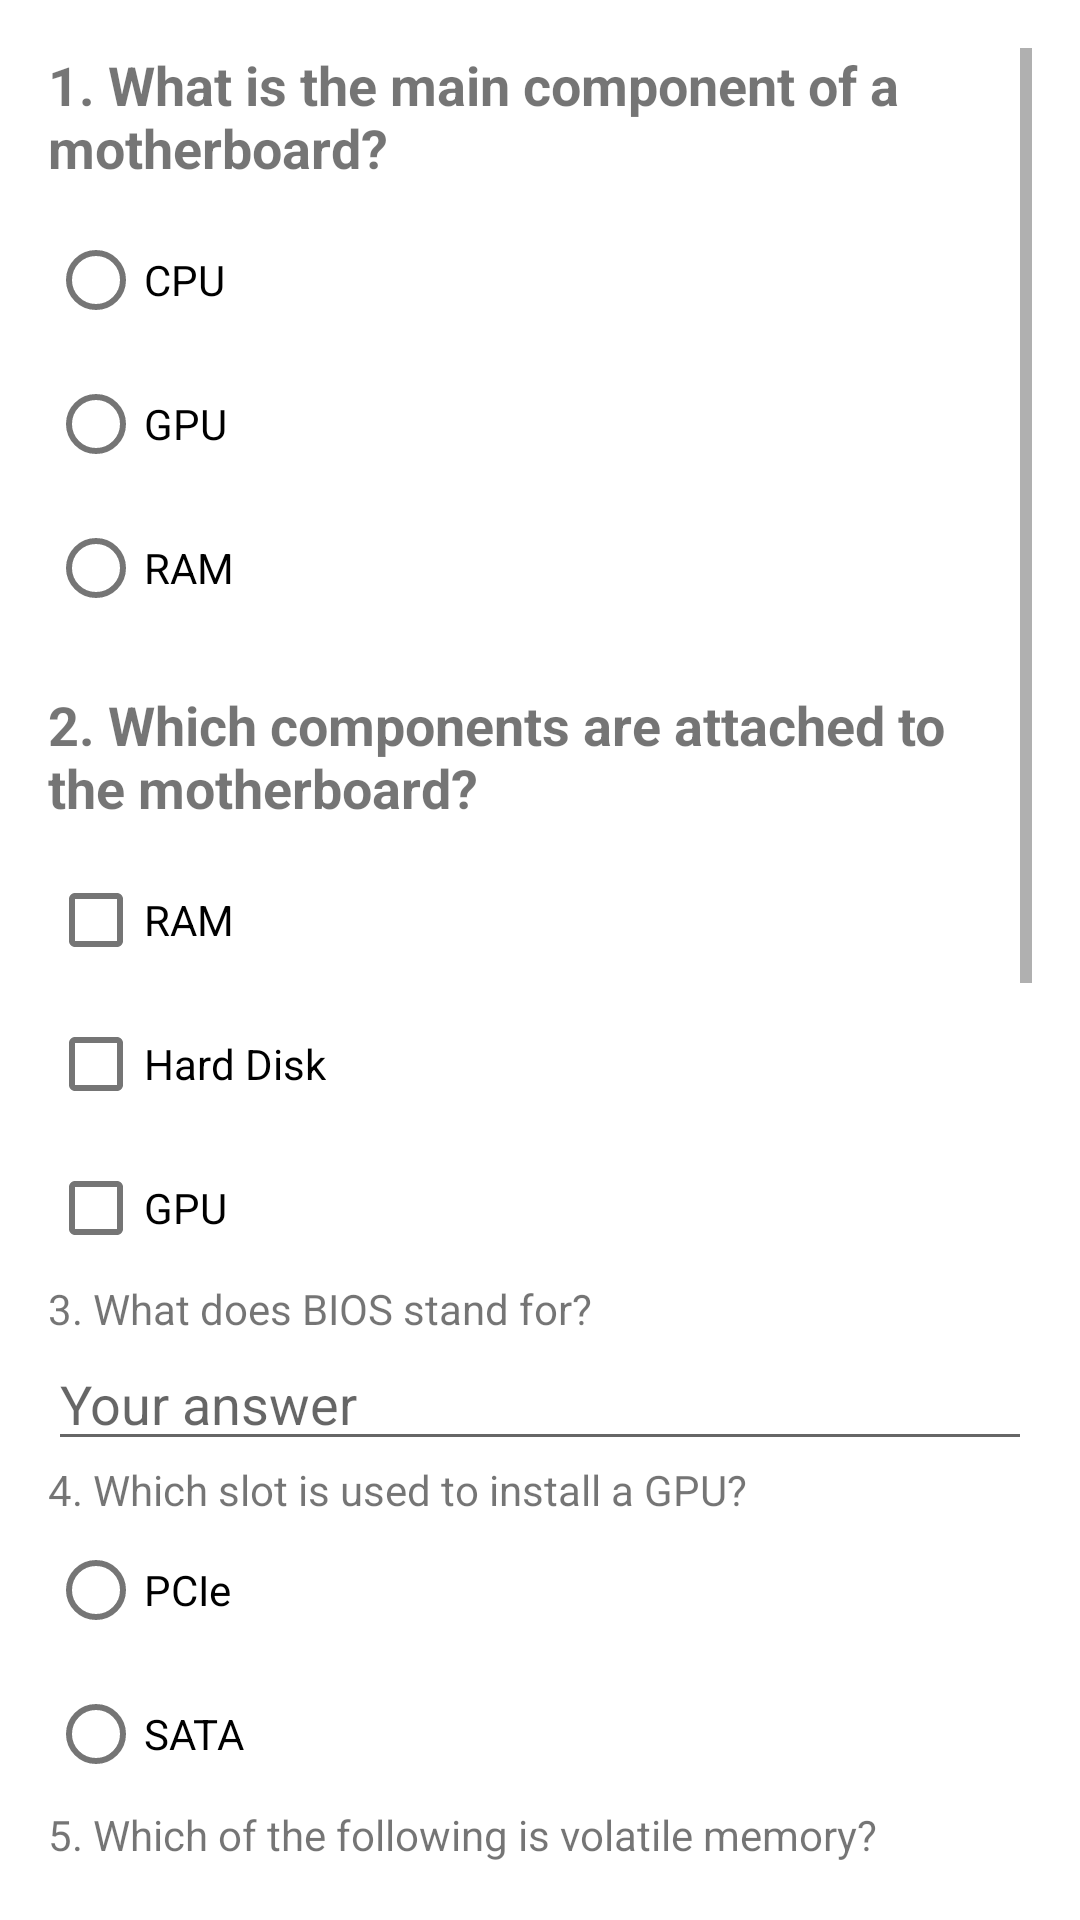

Here is an Android app screen rendered from its layout file. Give the layout XML and the strings, colors and styles it references.
<!-- AndroidManifest.xml: activity theme Theme.AR_APPLICATION -->
<!-- res/layout/activity_motherboardq.xml -->
<?xml version="1.0" encoding="utf-8"?>
<ScrollView xmlns:android="http://schemas.android.com/apk/res/android"
    android:layout_width="match_parent"
    android:layout_height="match_parent"
    android:padding="16dp">

    <LinearLayout
        android:layout_width="match_parent"
        android:layout_height="wrap_content"
        android:orientation="vertical">

        
        <TextView
            android:layout_width="wrap_content"
            android:layout_height="wrap_content"
            android:text="1. What is the main component of a motherboard?"
            android:textSize="18sp"
            android:textStyle="bold"
            android:paddingBottom="8dp" />

        <RadioGroup
            android:id="@+id/radioGroup1"
            android:layout_width="wrap_content"
            android:layout_height="wrap_content">
            <RadioButton
                android:id="@+id/radio_cpu"
                android:layout_width="wrap_content"
                android:layout_height="wrap_content"
                android:text="CPU" />
            <RadioButton
                android:id="@+id/radio_gpu"
                android:layout_width="wrap_content"
                android:layout_height="wrap_content"
                android:text="GPU" />
            <RadioButton
                android:id="@+id/radio_ram"
                android:layout_width="wrap_content"
                android:layout_height="wrap_content"
                android:text="RAM" />
        </RadioGroup>

        
        <TextView
            android:layout_width="wrap_content"
            android:layout_height="wrap_content"
            android:text="2. Which components are attached to the motherboard?"
            android:textSize="18sp"
            android:textStyle="bold"
            android:paddingTop="16dp"
            android:paddingBottom="8dp" />

        <CheckBox
            android:id="@+id/check_ram"
            android:layout_width="wrap_content"
            android:layout_height="wrap_content"
            android:text="RAM" />
        <CheckBox
            android:id="@+id/check_harddisk"
            android:layout_width="wrap_content"
            android:layout_height="wrap_content"
            android:text="Hard Disk" />
        <CheckBox
            android:id="@+id/check_gpu"
            android:layout_width="wrap_content"
            android:layout_height="wrap_content"
            android:text="GPU" />

        
        <TextView
            android:layout_width="wrap_content"
            android:layout_height="wrap_content"
            android:text="3. What does BIOS stand for?" />
        <EditText
            android:id="@+id/edit_bios"
            android:layout_width="match_parent"
            android:layout_height="wrap_content"
            android:hint="Your answer" />

        
        <TextView
            android:layout_width="wrap_content"
            android:layout_height="wrap_content"
            android:text="4. Which slot is used to install a GPU?" />
        <RadioGroup
            android:id="@+id/radioGroup4"
            android:layout_width="wrap_content"
            android:layout_height="wrap_content">
            <RadioButton
                android:id="@+id/radio_pci"
                android:layout_width="wrap_content"
                android:layout_height="wrap_content"
                android:text="PCIe" />
            <RadioButton
                android:id="@+id/radio_sata"
                android:layout_width="wrap_content"
                android:layout_height="wrap_content"
                android:text="SATA" />
        </RadioGroup>

        
        <TextView
            android:layout_width="wrap_content"
            android:layout_height="wrap_content"
            android:text="5. Which of the following is volatile memory?" />
        <RadioGroup
            android:id="@+id/radioGroup5"
            android:layout_width="wrap_content"
            android:layout_height="wrap_content">
            <RadioButton
                android:id="@+id/radio_rom"
                android:layout_width="wrap_content"
                android:layout_height="wrap_content"
                android:text="ROM" />
            <RadioButton
                android:id="@+id/radio_ram2"
                android:layout_width="wrap_content"
                android:layout_height="wrap_content"
                android:text="RAM" />
        </RadioGroup>

        
        <TextView
            android:layout_width="wrap_content"
            android:layout_height="wrap_content"
            android:text="6. What is the full form of SSD?" />
        <EditText
            android:id="@+id/edit_ssd"
            android:layout_width="match_parent"
            android:layout_height="wrap_content"
            android:hint="Your answer" />

        
        <TextView
            android:layout_width="wrap_content"
            android:layout_height="wrap_content"
            android:text="7. Which is the brain of the computer?" />
        <RadioGroup
            android:id="@+id/radioGroup7"
            android:layout_width="wrap_content"
            android:layout_height="wrap_content">
            <RadioButton
                android:id="@+id/radio_cpu2"
                android:layout_width="wrap_content"
                android:layout_height="wrap_content"
                android:text="CPU" />
            <RadioButton
                android:id="@+id/radio_gpu2"
                android:layout_width="wrap_content"
                android:layout_height="wrap_content"
                android:text="GPU" />
        </RadioGroup>

        
        <TextView
            android:layout_width="wrap_content"
            android:layout_height="wrap_content"
            android:text="8. Which port is commonly used for USB devices?" />
        <EditText
            android:id="@+id/edit_usb"
            android:layout_width="match_parent"
            android:layout_height="wrap_content"
            android:hint="Your answer" />

        
        <TextView
            android:layout_width="wrap_content"
            android:layout_height="wrap_content"
            android:text="9. What is the main storage component inside a computer?" />
        <RadioGroup
            android:id="@+id/radioGroup9"
            android:layout_width="wrap_content"
            android:layout_height="wrap_content">
            <RadioButton
                android:id="@+id/radio_ssd"
                android:layout_width="wrap_content"
                android:layout_height="wrap_content"
                android:text="SSD" />
            <RadioButton
                android:id="@+id/radio_hdd"
                android:layout_width="wrap_content"
                android:layout_height="wrap_content"
                android:text="HDD" />
        </RadioGroup>

        
        <TextView
            android:layout_width="wrap_content"
            android:layout_height="wrap_content"
            android:text="10. What is the purpose of an Ethernet port?" />
        <EditText
            android:id="@+id/edit_ethernet"
            android:layout_width="match_parent"
            android:layout_height="wrap_content"
            android:hint="Your answer" />

        
        <Button
            android:id="@+id/btn_submit"
            android:layout_width="match_parent"
            android:layout_height="wrap_content"
            android:text="Submit"
            android:layout_marginTop="16dp"
            android:backgroundTint="@color/blue_800"/>

        
        <TextView
            android:id="@+id/resultText"
            android:layout_width="wrap_content"
            android:layout_height="wrap_content"
            android:textSize="18sp"
            android:textStyle="bold"
            android:layout_marginTop="16dp"
            android:text="Your result will appear here" />
    </LinearLayout>
</ScrollView>
<!-- resources referenced by this layout -->
<resources>
  <color name="blue_800">#1565C0</color>
  <style name="Theme.AR_APPLICATION" parent="Theme.MaterialComponents.Light.NoActionBar">
          
          <item name="colorPrimary">@color/blue_900</item>
          <item name="colorPrimaryVariant">@color/blue_900</item>
          <item name="colorOnPrimary">@color/white</item>
  
          
          <item name="android:statusBarColor">@color/blue_900</item>
          <item name="android:navigationBarColor">@color/blue_900</item>
      </style>
  <color name="blue_900">#0D47A1</color>
  <color name="white">#FFFFFF</color>
</resources>
